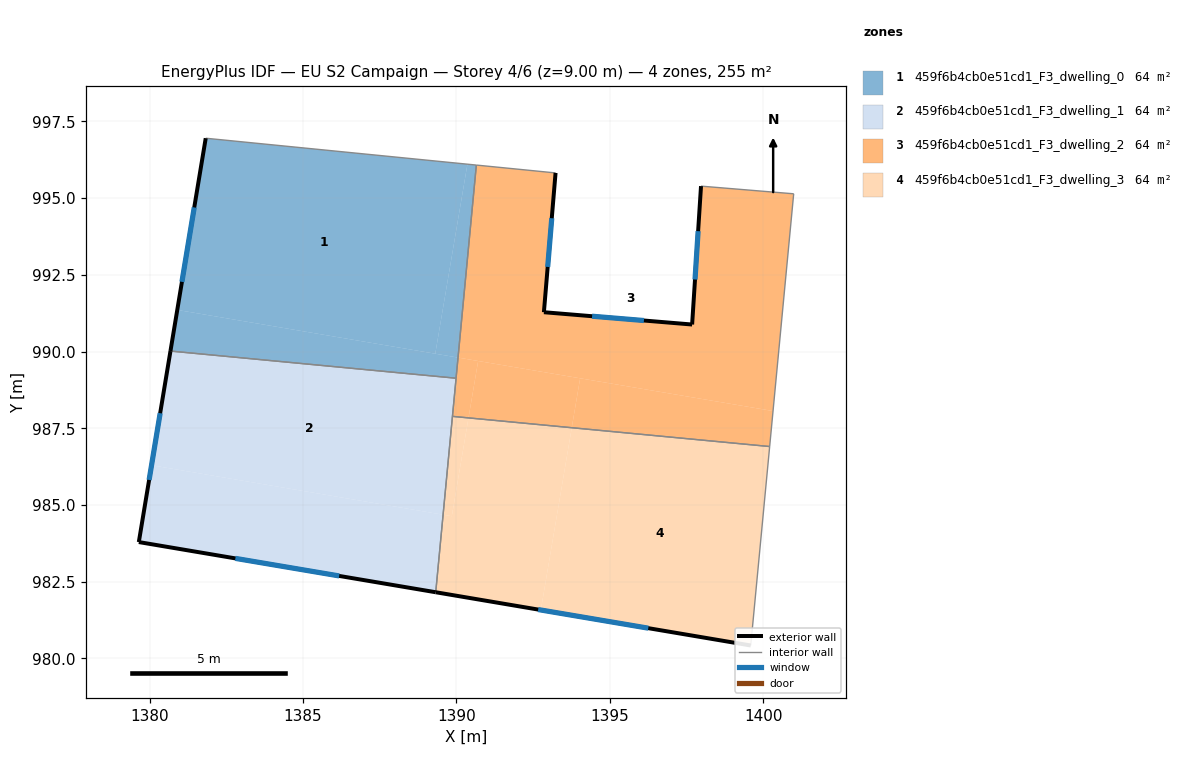
=== STOREY PLAN SPEC (per zone: floor XY polygon, exterior-wall plan segments, windows/doors) ===
zone 1: 459f6b4cb0e51cd1_F3_dwelling_0  (63.7 m²)
  floor: (1390.36, 996.11) (1389.31, 989.93) (1380.90, 991.36) (1381.83, 996.95)
  floor: (1390.65, 996.08) (1390.05, 989.80) (1389.31, 989.93) (1390.36, 996.11)
  floor: (1390.05, 989.80) (1389.99, 989.13) (1380.68, 990.02) (1380.90, 991.36)
  exterior wall: (1381.83, 996.95) – (1380.68, 990.02)  [7.0 m]
    window: (1381.45, 994.70) – (1381.05, 992.27)  [2.6 m²]
  interior walls: 3
zone 2: 459f6b4cb0e51cd1_F3_dwelling_1  (63.7 m²)
  floor: (1389.99, 989.13) (1389.56, 984.68) (1380.06, 986.30) (1380.68, 990.02)
  floor: (1389.56, 984.68) (1389.32, 982.16) (1379.65, 983.79) (1380.06, 986.30)
  exterior wall: (1379.65, 983.79) – (1389.32, 982.16)  [9.8 m]
    window: (1382.79, 983.26) – (1386.18, 982.69)  [3.6 m²]
  exterior wall: (1380.68, 990.02) – (1379.65, 983.79)  [6.3 m]
    window: (1380.34, 987.99) – (1379.98, 985.82)  [2.3 m²]
  interior walls: 3
zone 3: 459f6b4cb0e51cd1_F3_dwelling_2  (63.7 m²)
  floor: (1400.99, 995.14) (1400.31, 988.06) (1390.05, 989.80) (1390.65, 996.08) (1393.23, 995.82) (1392.85, 991.28) (1397.68, 990.88) (1397.97, 995.39)
  floor: (1400.31, 988.06) (1400.20, 986.91) (1393.76, 987.52) (1394.03, 989.13)
  floor: (1394.03, 989.13) (1393.76, 987.52) (1390.39, 987.84) (1390.71, 989.69)
  floor: (1390.71, 989.69) (1390.39, 987.84) (1389.87, 987.89) (1390.05, 989.80)
  exterior wall: (1392.85, 991.28) – (1393.23, 995.82)  [4.6 m]
    window: (1392.97, 992.76) – (1393.10, 994.34)  [1.7 m²]
  exterior wall: (1397.68, 990.88) – (1392.85, 991.28)  [4.8 m]
    window: (1396.11, 991.01) – (1394.42, 991.15)  [1.8 m²]
  exterior wall: (1397.97, 995.39) – (1397.68, 990.88)  [4.5 m]
    window: (1397.87, 993.92) – (1397.77, 992.35)  [1.7 m²]
  interior walls: 6
zone 4: 459f6b4cb0e51cd1_F3_dwelling_3  (63.7 m²)
  floor: (1393.76, 987.52) (1392.75, 981.58) (1389.32, 982.16) (1389.56, 984.68) (1389.85, 984.63) (1390.39, 987.84)
  floor: (1400.20, 986.91) (1399.59, 980.42) (1392.75, 981.58) (1393.76, 987.52)
  floor: (1390.39, 987.84) (1389.85, 984.63) (1389.56, 984.68) (1389.87, 987.89)
  exterior wall: (1389.32, 982.16) – (1399.59, 980.42)  [10.4 m]
    window: (1392.66, 981.59) – (1396.25, 980.99)  [3.8 m²]
  interior walls: 3

=== DERIVED (storey summary) ===
Building: EU S2 Campaign
Storey: 4 of 6  (floor level z = 9.00 m)
Storey gross floor area: 254.8 m²
Zones on this storey: 4
  - 459f6b4cb0e51cd1_F3_dwelling_0: floor 63.7 m²; exterior wall 7.0 m (21.1 m²); 1 window(s) 2.6 m²; WWR 12.2%
  - 459f6b4cb0e51cd1_F3_dwelling_1: floor 63.7 m²; exterior wall 16.1 m (48.4 m²); 2 window(s) 5.9 m²; WWR 12.2%
  - 459f6b4cb0e51cd1_F3_dwelling_2: floor 63.7 m²; exterior wall 13.9 m (41.8 m²); 3 window(s) 5.1 m²; WWR 12.2%
  - 459f6b4cb0e51cd1_F3_dwelling_3: floor 63.7 m²; exterior wall 10.4 m (31.2 m²); 1 window(s) 3.8 m²; WWR 12.2%
Zone adjacency (shared interzone walls):
  - 459f6b4cb0e51cd1_F3_dwelling_0 ↔ 459f6b4cb0e51cd1_F3_dwelling_1
  - 459f6b4cb0e51cd1_F3_dwelling_0 ↔ 459f6b4cb0e51cd1_F3_dwelling_2
  - 459f6b4cb0e51cd1_F3_dwelling_1 ↔ 459f6b4cb0e51cd1_F3_dwelling_2
  - 459f6b4cb0e51cd1_F3_dwelling_1 ↔ 459f6b4cb0e51cd1_F3_dwelling_3
  - 459f6b4cb0e51cd1_F3_dwelling_2 ↔ 459f6b4cb0e51cd1_F3_dwelling_3